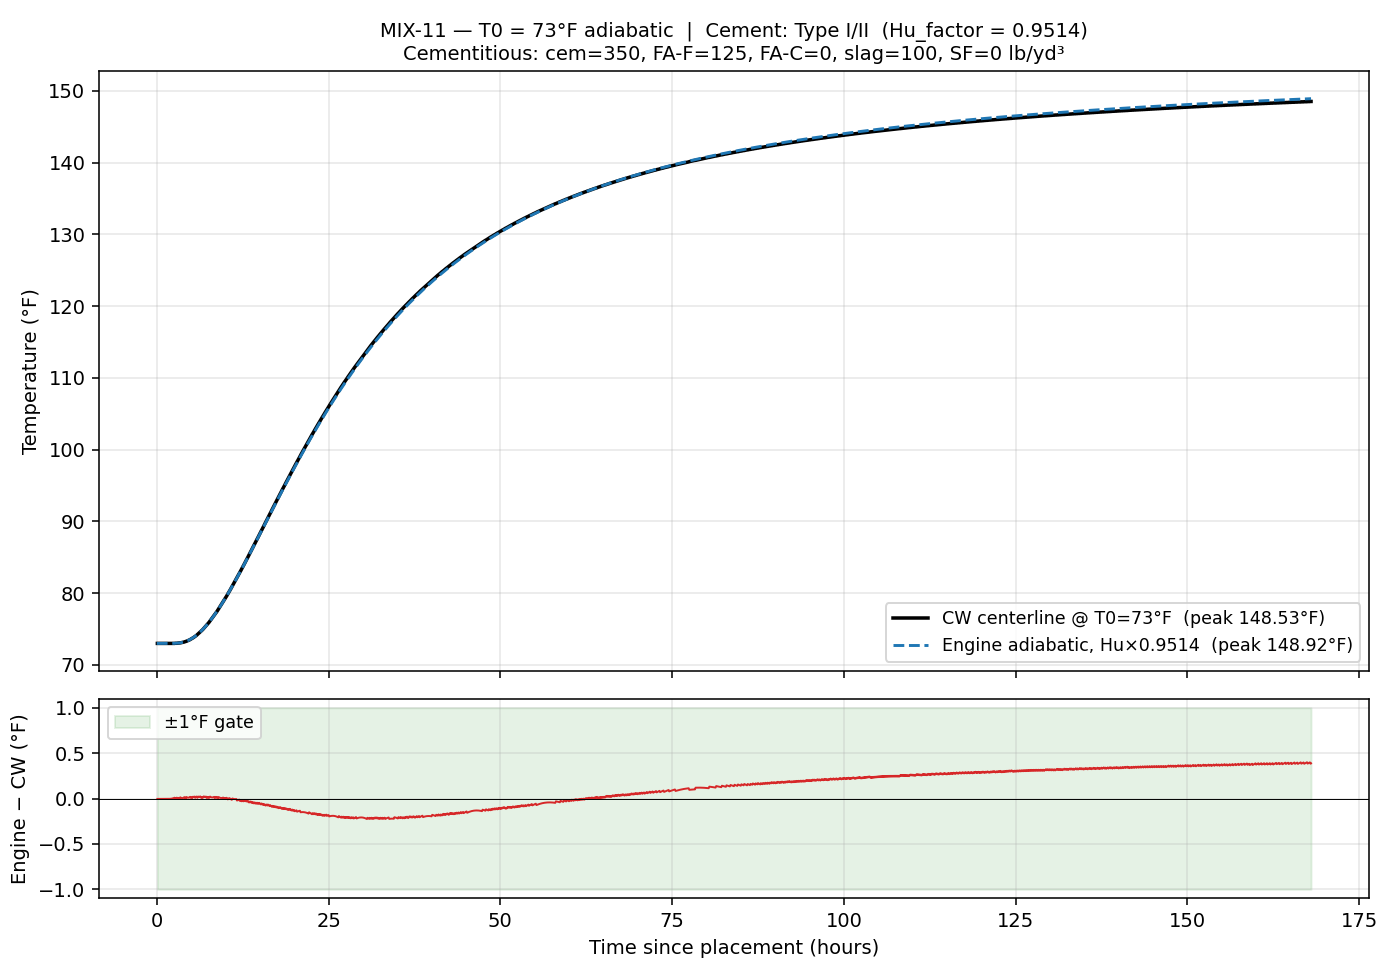

Data behind this chart, as committed beside it:
time_hrs, T_engine_F, T_cw_F, delta_F
0.0833, 73, 73, -0.00400
0.1667, 73, 73, -0.00400
0.2500, 73, 73, -0.00400
0.3333, 73, 73, -0.00400
0.4167, 73, 73, -0.00400
0.5000, 73, 73, -0.00400
0.5833, 73, 73, -0.00400
0.6667, 73, 73, -0.00400
0.7500, 73, 73, -0.00400
0.8333, 73, 73, -0.00400
0.9167, 73, 73, -0.00400
1, 73, 73, -0.00400
1.083, 73, 73, -0.00400
1.167, 73, 73, -0.00400
1.25, 73, 73, -0.00399
1.333, 73, 73, -0.00399
1.417, 73, 73, -0.00397
1.5, 73, 73, -0.00393
1.583, 73, 73, -0.00387
1.667, 73, 73, -0.00377
1.75, 73, 73, -0.00362
1.833, 73, 73, -0.00337
1.917, 73, 73, -0.00302
2, 73, 73, -0.00252
2.083, 73, 73, -0.00182
2.167, 73, 73, -0.00089
2.25, 73, 73, 0.00032
2.333, 73.01, 73, 0.00189
2.417, 73.01, 73, 0.00386
2.5, 73.01, 73, 0.00631
2.583, 73.01, 73, 0.00931
2.667, 73.02, 73.02, -0.00508
2.75, 73.02, 73.02, -0.00078
2.833, 73.03, 73.02, 0.00428
2.917, 73.03, 73.02, 0.01019
3, 73.04, 73.04, -0.00100
3.083, 73.05, 73.04, 0.00681
3.167, 73.06, 73.06, -0.00231
3.25, 73.07, 73.06, 0.00769
3.333, 73.08, 73.08, 0.00089
3.417, 73.09, 73.08, 0.01338
3.5, 73.1, 73.09, 0.00918
3.583, 73.12, 73.11, 0.00638
3.667, 73.14, 73.13, 0.00505
3.75, 73.15, 73.15, 0.00521
3.833, 73.17, 73.17, 0.00692
3.917, 73.19, 73.18, 0.01027
4, 73.22, 73.2, 0.01524
4.083, 73.24, 73.24, 0.00390
4.167, 73.27, 73.26, 0.01231
4.25, 73.3, 73.29, 0.00446
4.333, 73.33, 73.31, 0.01639
4.417, 73.36, 73.35, 0.01218
4.5, 73.39, 73.38, 0.00977
4.583, 73.43, 73.42, 0.00922
4.667, 73.46, 73.45, 0.01060
4.75, 73.5, 73.49, 0.01382
4.833, 73.54, 73.53, 0.01894
4.917, 73.59, 73.58, 0.00803
5, 73.63, 73.62, 0.01699
... 1,956 more rows
